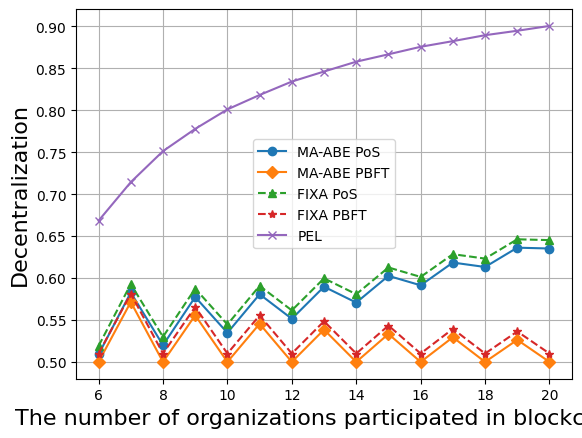

Source code (Python):
# -*- coding:utf-8 -*-
# !/usr/bin/python

import matplotlib.pyplot as plt
import matplotlib.font_manager as font_manager

x = [6, 7, 8, 9, 10, 11, 12, 13, 14, 15, 16, 17, 18, 19, 20]

ps = [0.509004, 0.582774, 0.519957, 0.577384, 0.534648, 0.580660, 0.551427, 0.589617, 0.570708, 0.602594, 0.591311,
      0.618432, 0.613153, 0.636181, 0.635186]
# fixa = [0.509004, 0.582774, 0.519957, 0.577384, 0.534648, 0.580660, 0.551427, 0.589617, 0.570708, 0.602594, 0.591311,
#         0.618432, 0.613153, 0.636181, 0.635186]
fixa = [0.519004, 0.592774, 0.529957, 0.587384, 0.544648, 0.590660, 0.561427, 0.599617, 0.580708, 0.612594, 0.601311,
        0.628432, 0.623153, 0.646181, 0.645186]
csl = [0.031076, 0.041439, 0.053385, 0.066648, 0.081317, 0.097175, 0.114236, 0.132296, 0.151318, 0.171098, 0.191562,
       0.212509, 0.233842, 0.255364, 0.276976]
pels1 = [0.833333, 0.857143, 0.875000, 0.888889, 0.900000, 0.909091, 0.916667, 0.923077, 0.928571, 0.933333, 0.937500, 0.941176, 0.944444, 0.947368, 0.950000]
pels2 = [0.668333, 0.714286, 0.751250, 0.777778, 0.801000, 0.818182, 0.834167, 0.846154, 0.857857, 0.866667, 0.875625, 0.882353, 0.889444, 0.894737, 0.900500]
pels3 = [0.502230, 0.575212, 0.626672, 0.669610, 0.701338, 0.729681, 0.751115, 0.771268, 0.786670, 0.801766, 0.813336, 0.825087, 0.834077, 0.843499, 0.850669]
pels4 = [0.343232, 0.434285, 0.507424, 0.559999, 0.605939, 0.640000, 0.671616, 0.695384, 0.718528, 0.736000, 0.753712, 0.767059, 0.781077, 0.791579, 0.802970]
pels5 = [0.181289, 0.301482, 0.385967, 0.456708, 0.508773, 0.555489, 0.590644, 0.623875, 0.649124, 0.674025, 0.692983, 0.712375, 0.727096, 0.742651, 0.754387]

ps_pbft = [0.500000, 0.571429, 0.500000, 0.555556, 0.500000, 0.545455, 0.500000, 0.538462, 0.500000, 0.533333, 0.500000, 0.529412, 0.500000, 0.526316, 0.500000]
fixa_pbft = [0.51, 0.581429, 0.51, 0.565556, 0.51, 0.555455, 0.51, 0.548462, 0.51, 0.543333, 0.51, 0.539412, 0.51, 0.536316, 0.51]

fig, axes = plt.subplots()

csfont = {'fontname': 'Times New Roman'}
legendFont = font_manager.FontProperties(family='Times New Roman')
xylabelFont = font_manager.FontProperties(family='Times New Roman')
csXYLabelFont = {'fontproperties': xylabelFont}
axesFont = font_manager.FontProperties(family='Times New Roman')
csAxesFont = {'fontproperties': axesFont}

axes.plot(x, ps, marker="o", label="MA-ABE PoS")
axes.plot(x, ps_pbft, marker="D", label="MA-ABE PBFT")
axes.plot(x, fixa, marker="^", label="FIXA PoS", linestyle="--")
axes.plot(x, fixa_pbft, marker="*", label="FIXA PBFT", linestyle="--")
# axes.plot(x, csl, marker="s", label="CSL")
# axes.plot(x, pels1, marker="x", label="PEL s1")
axes.plot(x, pels2, marker="x", label="PEL")
# axes.plot(x, pels3, marker="x", label="PEL s3")
# axes.plot(x, pels4, marker="D", label="PEL s4")
# axes.plot(x, pels5, marker="*", label="PEL s5")

plt.xlabel("The number of organizations participated in blockchain", fontsize=16, **csfont)
plt.ylabel("Decentralization", fontsize=16, **csfont)
plt.xticks(**csAxesFont)
plt.yticks(**csAxesFont)
plt.legend(prop=legendFont)
plt.grid()
plt.show()
